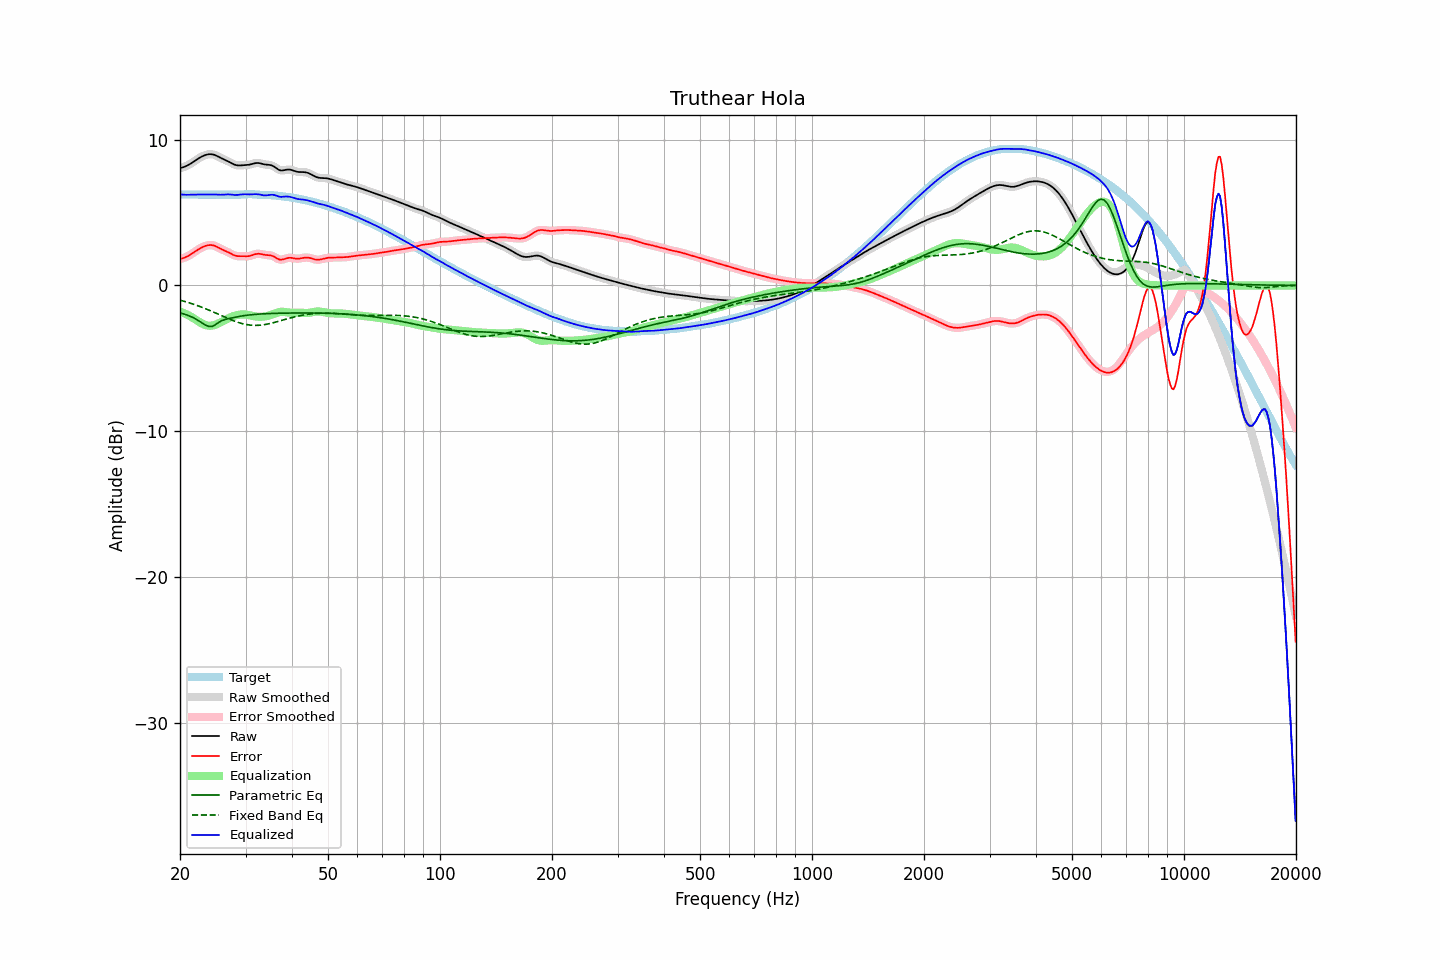

Source data for this figure (header and first rows):
frequency, raw, error, smoothed, error_smoothed, equalization, parametric_eq, fixed_band_eq, equalized_raw, equalized_smoothed, target
20.00, 8.04, 1.81, 8.04, 1.81, -1.79, -1.88, -1.01, 6.25, 6.25, 6.23
20.20, 8.07, 1.84, 8.07, 1.84, -1.83, -1.91, -1.04, 6.23, 6.23, 6.23
20.40, 8.10, 1.87, 8.10, 1.87, -1.88, -1.94, -1.07, 6.22, 6.22, 6.23
20.61, 8.14, 1.91, 8.14, 1.91, -1.93, -1.98, -1.10, 6.21, 6.22, 6.23
20.81, 8.19, 1.96, 8.19, 1.96, -1.98, -2.01, -1.13, 6.21, 6.21, 6.23
21.02, 8.25, 2.02, 8.25, 2.02, -2.03, -2.06, -1.17, 6.21, 6.21, 6.23
21.23, 8.31, 2.08, 8.31, 2.08, -2.09, -2.10, -1.20, 6.22, 6.22, 6.23
21.44, 8.38, 2.15, 8.38, 2.15, -2.15, -2.15, -1.24, 6.23, 6.23, 6.23
21.66, 8.45, 2.22, 8.45, 2.22, -2.22, -2.20, -1.27, 6.23, 6.23, 6.23
21.87, 8.52, 2.29, 8.52, 2.29, -2.29, -2.25, -1.31, 6.23, 6.23, 6.23
22.09, 8.60, 2.37, 8.60, 2.37, -2.37, -2.31, -1.35, 6.23, 6.23, 6.23
22.31, 8.67, 2.44, 8.67, 2.44, -2.44, -2.38, -1.39, 6.23, 6.23, 6.23
22.54, 8.74, 2.51, 8.74, 2.51, -2.51, -2.45, -1.43, 6.23, 6.23, 6.23
22.76, 8.80, 2.57, 8.80, 2.57, -2.57, -2.52, -1.47, 6.23, 6.23, 6.23
22.99, 8.86, 2.63, 8.86, 2.63, -2.63, -2.59, -1.51, 6.23, 6.23, 6.23
23.22, 8.91, 2.68, 8.91, 2.68, -2.68, -2.66, -1.56, 6.23, 6.23, 6.23
23.45, 8.95, 2.72, 8.95, 2.72, -2.72, -2.73, -1.60, 6.23, 6.23, 6.23
23.69, 8.97, 2.75, 8.97, 2.75, -2.74, -2.77, -1.64, 6.23, 6.23, 6.23
23.92, 8.99, 2.76, 8.99, 2.76, -2.76, -2.81, -1.69, 6.23, 6.23, 6.23
24.16, 9.00, 2.77, 9.00, 2.77, -2.76, -2.81, -1.74, 6.24, 6.24, 6.23
24.40, 8.99, 2.76, 8.99, 2.76, -2.75, -2.81, -1.79, 6.24, 6.24, 6.23
24.65, 8.96, 2.74, 8.96, 2.73, -2.72, -2.75, -1.83, 6.24, 6.24, 6.23
24.89, 8.93, 2.70, 8.92, 2.70, -2.69, -2.70, -1.88, 6.24, 6.23, 6.23
25.14, 8.88, 2.65, 8.88, 2.65, -2.65, -2.62, -1.93, 6.23, 6.23, 6.23
25.39, 8.82, 2.59, 8.82, 2.59, -2.60, -2.54, -1.98, 6.22, 6.22, 6.23
25.65, 8.76, 2.53, 8.76, 2.53, -2.55, -2.47, -2.03, 6.22, 6.22, 6.23
25.91, 8.71, 2.48, 8.71, 2.48, -2.49, -2.41, -2.08, 6.22, 6.22, 6.23
26.16, 8.65, 2.43, 8.66, 2.43, -2.43, -2.37, -2.13, 6.22, 6.22, 6.23
26.43, 8.61, 2.38, 8.61, 2.38, -2.38, -2.33, -2.18, 6.23, 6.23, 6.23
26.69, 8.56, 2.33, 8.56, 2.33, -2.32, -2.31, -2.23, 6.24, 6.24, 6.23
26.96, 8.50, 2.28, 8.50, 2.27, -2.26, -2.28, -2.27, 6.24, 6.24, 6.23
27.23, 8.45, 2.22, 8.45, 2.22, -2.21, -2.25, -2.32, 6.24, 6.24, 6.23
27.50, 8.39, 2.16, 8.39, 2.16, -2.16, -2.23, -2.37, 6.23, 6.23, 6.23
27.77, 8.33, 2.10, 8.33, 2.10, -2.11, -2.21, -2.41, 6.22, 6.22, 6.23
28.05, 8.28, 2.06, 8.28, 2.06, -2.07, -2.18, -2.45, 6.20, 6.21, 6.22
28.33, 8.25, 2.03, 8.25, 2.03, -2.04, -2.16, -2.49, 6.20, 6.20, 6.22
28.62, 8.23, 2.01, 8.23, 2.01, -2.02, -2.14, -2.53, 6.21, 6.21, 6.22
28.90, 8.22, 2.00, 8.22, 2.00, -2.00, -2.12, -2.56, 6.22, 6.22, 6.22
29.19, 8.23, 2.00, 8.23, 2.00, -1.99, -2.10, -2.60, 6.24, 6.24, 6.23
29.48, 8.24, 2.00, 8.24, 2.00, -1.99, -2.08, -2.62, 6.25, 6.25, 6.23
29.78, 8.24, 2.00, 8.24, 2.00, -1.99, -2.07, -2.65, 6.25, 6.25, 6.24
30.08, 8.25, 2.00, 8.25, 2.00, -2.00, -2.05, -2.67, 6.25, 6.25, 6.25
30.38, 8.26, 2.00, 8.26, 2.00, -2.02, -2.04, -2.69, 6.24, 6.24, 6.26
30.68, 8.27, 2.02, 8.28, 2.02, -2.04, -2.02, -2.71, 6.24, 6.24, 6.26
30.99, 8.30, 2.04, 8.30, 2.04, -2.06, -2.01, -2.72, 6.24, 6.24, 6.26
31.30, 8.33, 2.08, 8.33, 2.08, -2.08, -2.00, -2.73, 6.25, 6.25, 6.25
31.61, 8.36, 2.11, 8.36, 2.11, -2.11, -1.99, -2.74, 6.25, 6.25, 6.25
31.93, 8.39, 2.15, 8.38, 2.15, -2.13, -1.98, -2.74, 6.26, 6.26, 6.24
32.24, 8.39, 2.17, 8.39, 2.17, -2.14, -1.97, -2.74, 6.25, 6.25, 6.23
32.57, 8.39, 2.17, 8.39, 2.17, -2.15, -1.96, -2.73, 6.24, 6.24, 6.22
32.89, 8.37, 2.16, 8.37, 2.16, -2.15, -1.96, -2.72, 6.22, 6.22, 6.21
33.22, 8.34, 2.14, 8.34, 2.14, -2.14, -1.95, -2.71, 6.20, 6.20, 6.20
33.55, 8.31, 2.11, 8.31, 2.11, -2.13, -1.94, -2.69, 6.18, 6.18, 6.20
33.89, 8.29, 2.09, 8.29, 2.09, -2.12, -1.94, -2.68, 6.17, 6.17, 6.20
34.23, 8.28, 2.08, 8.28, 2.08, -2.10, -1.93, -2.66, 6.18, 6.18, 6.20
34.57, 8.27, 2.07, 8.27, 2.07, -2.07, -1.93, -2.63, 6.19, 6.19, 6.19
34.92, 8.26, 2.07, 8.25, 2.06, -2.04, -1.92, -2.61, 6.21, 6.21, 6.19
35.27, 8.23, 2.04, 8.23, 2.04, -2.01, -1.92, -2.58, 6.22, 6.22, 6.19
35.62, 8.18, 2.00, 8.18, 2.00, -1.97, -1.92, -2.56, 6.21, 6.21, 6.18
35.97, 8.11, 1.94, 8.11, 1.94, -1.92, -1.91, -2.53, 6.19, 6.19, 6.17
... 635 more rows
